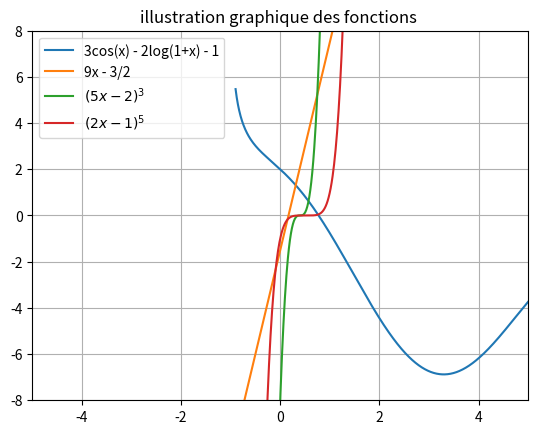
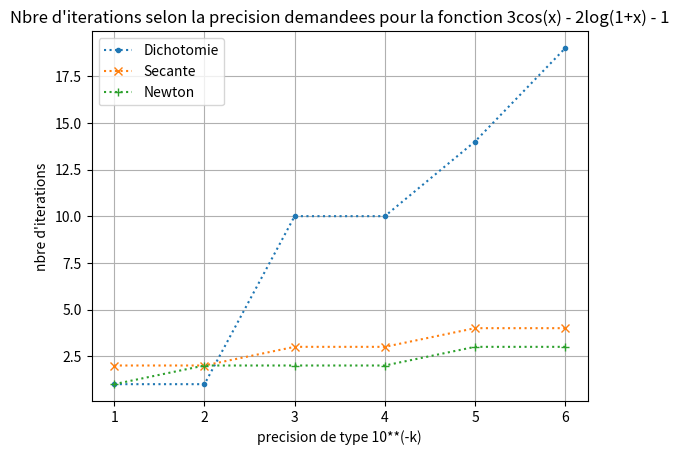
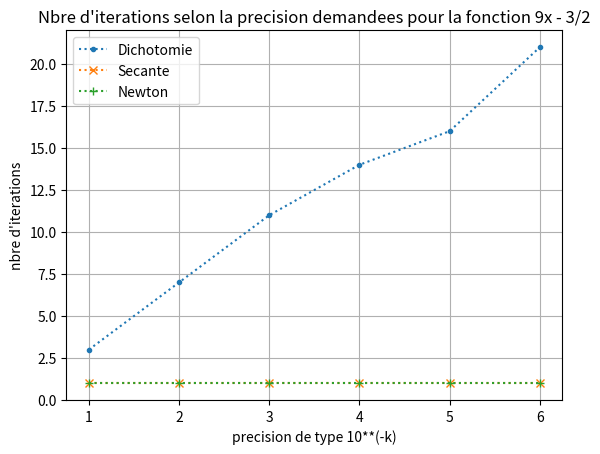
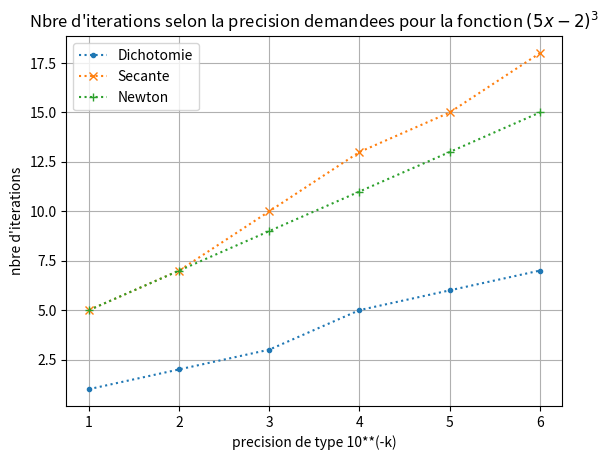
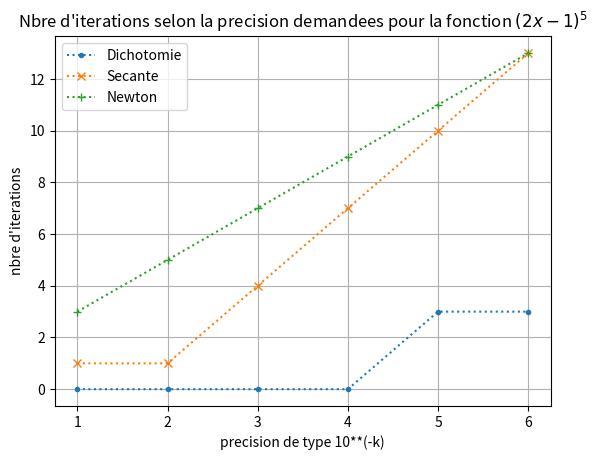

The script that saved these images, in order:
# -*- coding: utf-8 -*-
"""
Created on Thu Oct 29 00:17:52 2026

@author: pascal
"""

import matplotlib.pyplot as plt
import numpy as np


def f1 (x: float) -> float:
    return 3*np.cos(x)-2*np.log(x+1) -1 

def ff1 (x: float) -> float:
    return -3*np.sin(x)-2/(x+1)

def f2 (x: float)-> float:
    return 9*x -3/2

def ff2 (x: float) -> float :
    return 9

def f3 (x: float) -> float:
    return (5*x -2)**3

def ff3(x: float) -> float:
    return 15*(5*x-2)**2

def f4 (x: float) -> float:
    return (2*x-1)**5
    
def ff4 (x: float) -> float:
    return 10*(2*x-1)**4

    
x = np.linspace(-0.9, 5, 1000)
y = np.linspace(-5, 5, 1000)
plt.figure()
plt.plot(x, f1(x), label = "3cos(x) - 2log(1+x) - 1")
plt.plot(y, f2(y), label = "9x - 3/2")
plt.plot(y, f3(y), label = "$(5x - 2)^3$")
plt.plot(y, f4(y), label = "$(2x - 1)^5$")
plt.title("illustration graphique des fonctions ")
plt.legend()
plt.xlim(-5,5)
plt.ylim(-8,8)
plt.grid(True)



def dichoto(f,
            a: float, 
            b: float, 
            k: int,
            nbetap = 10000)->tuple[float,int]:
    mi = (a + b)/2
    i = 0
    if a >= b:
        raise ValueError ("il faut avoir a < b")
    if f(a)*f(b) > 0:
        raise ValueError ("l'intervalle n'encadre pas une racine")
    while abs(f(mi)) >= 1/10**(k) and i < nbetap : 
        if f(mi)*f(a)<0 :
            b = mi
        else:
            a = mi
        mi = (a+b)/2
        i += 1
    if abs(f(mi)) >= 1/10**(k) :
        raise RuntimeError (" la methode n'a pas de convergence apres", nbetap, "iterations")
    return mi,i     

# print (dichoto(f1,0,1,5))

def newton (f,ff,
            a: float,
            k: int,
            nbetap = 10000) ->tuple[float,int]:
    i = 0
    while abs(f(a)) >= 1/10**(k) and i < nbetap:
        if ff(a) == 0:
            raise ZeroDivisionError("la methode de newton ne peux pas continuer" )
        x = a - f(a)/ff(a)
        a = x
        i += 1
    if abs(f(a)) >= 1/10**(k) :
        raise RuntimeError (" la methode n'a pas de convergence apres", nbetap, "iterations")
    return a, i

# print (newton(f2, ff2,0.1,5)) 

def secante (f,
             a: float,
             b: float,
             k: int,
             nbetap=10000)->tuple[float,int]: 
    i = 0
    while abs(f(b)) >= 1/10**(k) and i < nbetap:
        if (f(b)-f(a)) == 0 :
            raise ZeroDivisionError ("la méthode de la sécante ne peux pas continuer")
        x = b - f(b)*((b-a)/(f(b)-f(a)))
        a,b = b,x
        i += 1
    if abs(f(b)) >= 1/10**(k) :
        raise RuntimeError (" la methode n'a pas de convergence apres", nbetap, "iterations")
    return b, i


# print (secante(f1, 0,1,5)) 

fn = ["3cos(x) - 2log(1+x) - 1", "9x - 3/2", "$(5x - 2)^3$", "$(2x - 1)^5$"]          
funcs = [f1,f2,f3,f4]
dfuncs = [ff1,ff2,ff3,ff4]
a = 0.1
b = 1
K = np.arange(1,7)
TD = np.zeros (len(K))
TS = np.zeros (len(K))
TN = np.zeros (len(K))
for f,df,name in zip(funcs,dfuncs,fn):
    plt.figure()    
    for i in K:
        _,TD[i-1] = dichoto(f,a,b,i)
        _,TS[i-1] = secante(f,a,b,i)
        _,TN[i-1] = newton(f,df,b,i)
    print(TD,TN,TS)
    plt.plot(K,TD,".:", label = "Dichotomie")
    plt.plot(K,TS,"x:", label = "Secante")
    plt.plot(K, TN,"+:", label = "Newton")
    plt.legend()
    plt.xlabel("precision de type 10**(-k)")
    plt.ylabel("nbre d'iterations")
    plt.title("Nbre d'iterations selon la precision demandees pour la fonction {}".format(name))
    plt.grid ("True")
   
